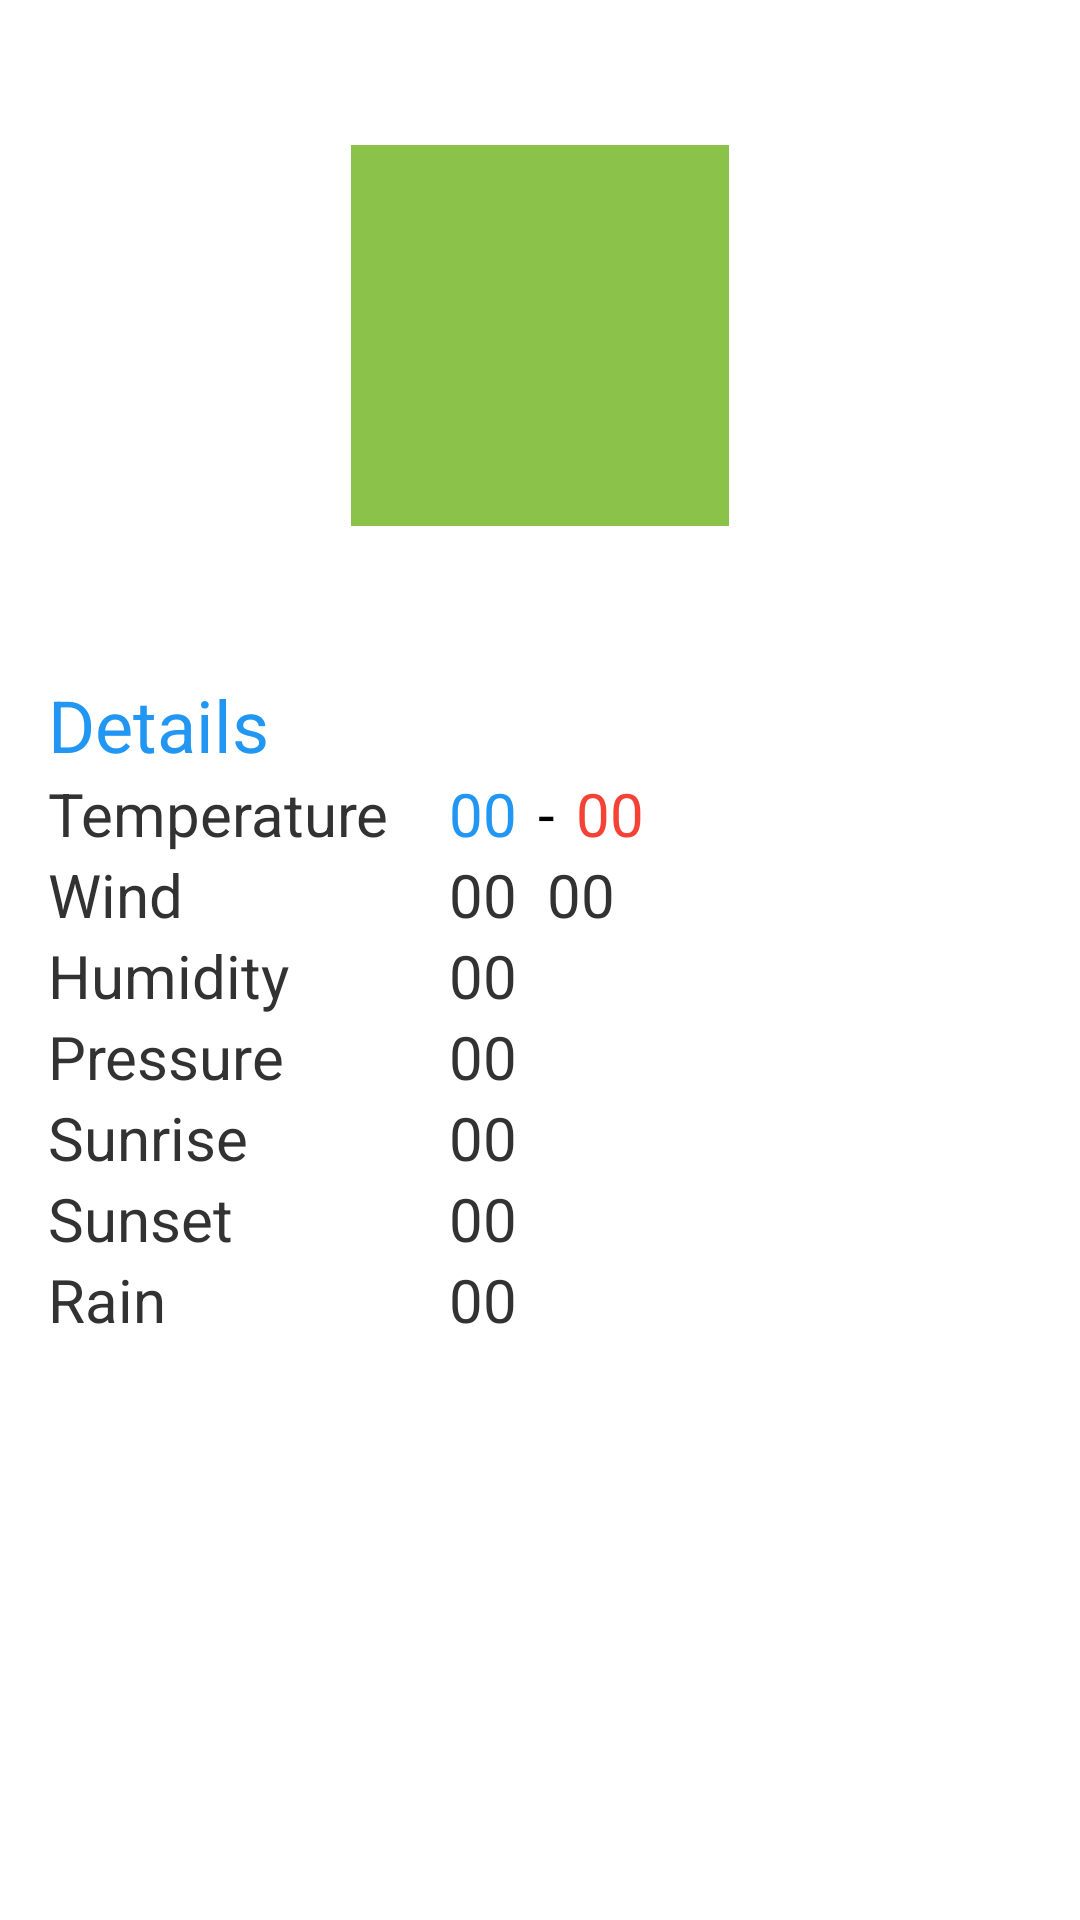

This screen was rendered from an Android layout file. Write that file and the resources it references.
<!-- AndroidManifest.xml: application theme AppTheme -->
<!-- res/layout/fragment_current.xml -->
<?xml version="1.0" encoding="utf-8"?>
<RelativeLayout xmlns:android="http://schemas.android.com/apk/res/android"
    xmlns:tools="http://schemas.android.com/tools"
    android:layout_width="match_parent"
    android:layout_height="match_parent"
    android:paddingBottom="@dimen/activity_vertical_margin"
    android:paddingLeft="@dimen/activity_horizontal_margin"
    android:paddingRight="@dimen/activity_horizontal_margin"
    android:paddingTop="@dimen/activity_vertical_margin">


    <TextView
        android:id="@+id/location"
        android:layout_width="wrap_content"
        android:layout_height="wrap_content"
        android:textSize="24sp"
        android:textColor="@color/blue_500"/>

    <RelativeLayout
        android:id="@+id/tempLyt"
        android:layout_width="wrap_content"
        android:layout_height="wrap_content"
        android:layout_below="@id/location"
        android:layout_centerHorizontal="true"
        android:background="@color/light_green_500"
        android:padding="10dp">

        <RelativeLayout
            android:layout_width="wrap_content"
            android:layout_height="wrap_content"
            android:id="@+id/layout_temp">

            <TextView
                android:id="@+id/temp"
                android:layout_width="wrap_content"
                android:layout_height="wrap_content"
                android:textSize="60sp"/>

            <TextView
                android:id="@+id/tempUnit"
                android:layout_width="wrap_content"
                android:layout_height="wrap_content"
                android:layout_alignBaseline="@id/temp"
                android:layout_toRightOf="@id/temp"
                android:textSize="60sp" />

            <TextView
                android:id="@+id/descrWeather"
                android:layout_width="wrap_content"
                android:layout_height="wrap_content"
                android:layout_below="@+id/temp"
                android:layout_centerHorizontal="true"
                android:textSize="20sp" />


        </RelativeLayout>

        <ImageView
            android:id="@+id/imgWeather"
            android:layout_width="@dimen/weatherMainIcon.width"
            android:layout_height="@dimen/weatherMainIcon.height"
            android:layout_centerVertical="true"
            android:layout_marginLeft="10dp"
            android:layout_toRightOf="@id/layout_temp"
            android:background="@drawable/circle"
            android:padding="4dp" />


    </RelativeLayout>


    
    <TextView
        android:id="@+id/tvDetails"
        android:layout_width="wrap_content"
        android:layout_height="wrap_content"
        android:layout_below="@id/tempLyt"
        android:layout_marginTop="50dp"
        android:text="Details"
        android:textColor="@color/blue_500"
        android:textSize="24sp"/>

    
    <TextView
        android:id="@+id/tempTV"
        android:layout_width="wrap_content"
        android:layout_height="wrap_content"
        android:layout_below="@id/tvDetails"
        android:textSize="20sp"
        android:text="Temperature"/>

    <TextView
        android:id="@+id/tempMin"
        android:layout_width="wrap_content"
        android:layout_height="wrap_content"
        android:text="00"
        android:textColor="@color/blue_500"
        android:layout_alignBottom="@+id/tempTV"
        android:layout_toRightOf="@+id/tempTV"
        android:textSize="20sp"
        android:layout_marginLeft="20dp"/>
    <TextView
        android:id="@+id/tv_to"
        android:layout_width="wrap_content"
        android:layout_height="wrap_content"
        android:text="-"
        android:layout_alignBottom="@+id/tempTV"
        android:layout_toRightOf="@+id/tempMin"
        android:textSize="20sp"
        android:layout_marginLeft="7dp"
        android:textColor="@color/black"/>
    <TextView
        android:id="@+id/tempMax"
        android:layout_width="wrap_content"
        android:layout_height="wrap_content"
        android:text="00"
        android:layout_alignBottom="@+id/tempTV"
        android:layout_toRightOf="@+id/tv_to"
        android:textSize="20sp"
        android:layout_marginLeft="7dp"
        android:textColor="@color/red_500" />
    

    
    <TextView
        android:id="@+id/windTV"
        android:layout_width="wrap_content"
        android:layout_height="wrap_content"
        android:layout_below="@id/tempTV"
        android:text="Wind"
        android:textSize="20sp"/>

    <TextView
        android:id="@+id/windSpeed"
        android:layout_width="wrap_content"
        android:layout_height="wrap_content"
        android:text="00"
        android:textSize="20sp"
        android:layout_alignBottom="@+id/windTV"
        android:layout_alignLeft="@+id/tempMin"/>

    <TextView
        android:id="@+id/windDeg"
        android:layout_width="wrap_content"
        android:layout_height="wrap_content"
        android:text="00"
        android:textSize="20sp"
        android:layout_alignBottom="@+id/windTV"
        android:layout_toRightOf="@+id/windSpeed"
        android:layout_marginLeft="10dp"/>
    

    
    <TextView
        android:id="@+id/humidityTV"
        android:layout_width="wrap_content"
        android:layout_height="wrap_content"
        android:layout_below="@id/windTV"
        android:text="Humidity"
        android:textSize="20sp"/>

    <TextView
        android:id="@+id/humidity"
        android:layout_width="wrap_content"
        android:layout_height="wrap_content"
        android:layout_alignLeft="@id/tempMin"
        android:layout_alignBottom="@+id/humidityTV"
        android:text="00"
        android:textSize="20sp"/>
    

    
    <TextView
        android:id="@+id/pressureTV"
        android:layout_width="wrap_content"
        android:layout_height="wrap_content"
        android:layout_below="@+id/humidityTV"
        android:text="Pressure"
        android:textSize="20sp"/>

    <TextView
        android:id="@+id/pressure"
        android:layout_width="wrap_content"
        android:layout_height="wrap_content"
        android:text="00"
        android:textSize="20sp"
        android:layout_alignLeft="@id/tempMin"
        android:layout_alignBottom="@+id/pressureTV" />

    <TextView
        android:id="@+id/pressureStat"
        android:layout_width="wrap_content"
        android:layout_height="wrap_content"
        android:layout_alignBaseline="@id/pressure"
        android:layout_marginLeft="10dp"
        android:layout_toRightOf="@id/pressure"
        android:textSize="20sp"/>
    

    
    <TextView
        android:id="@+id/sunIcon"
        android:layout_width="wrap_content"
        android:layout_height="wrap_content"
        android:layout_below="@id/pressureTV"
        android:text="Sunrise"
        android:textSize="20sp"/>

    <TextView
        android:id="@+id/sunrise"
        android:layout_width="wrap_content"
        android:layout_height="wrap_content"
        android:layout_alignLeft="@id/tempMin"
        android:layout_alignBaseline="@+id/sunIcon"
        android:textSize="20sp"
        android:text="00"/>

    <TextView
        android:id="@+id/moonIcon"
        android:layout_width="wrap_content"
        android:layout_height="wrap_content"
        android:layout_below="@id/sunIcon"
        android:text="Sunset"
        android:textSize="20sp"/>

    <TextView
        android:id="@+id/sunset"
        android:layout_width="wrap_content"
        android:layout_height="wrap_content"
        android:layout_alignLeft="@+id/tempMin"
        android:layout_alignBaseline="@+id/moonIcon"
        android:text="00"
        android:textSize="20sp"/>
    

    
    <TextView
        android:id="@+id/rainTV"
        android:layout_width="wrap_content"
        android:layout_height="wrap_content"
        android:layout_below="@id/moonIcon"
        android:text="Rain"
        android:textSize="20sp"/>

    <TextView
        android:id="@+id/rain"
        android:layout_width="wrap_content"
        android:layout_height="wrap_content"
        android:layout_alignLeft="@+id/tempMin"
        android:layout_alignBaseline="@id/rainTV"
        android:text="00"
        android:textSize="20sp"/>

    




</RelativeLayout>
<!-- resources referenced by this layout -->
<resources>
  <color name="black">#000000</color>
  <color name="blue_500">#2196f3</color>
  <color name="light_green_500">#8bc34a</color>
  <color name="red_500">#f44336</color>
  <dimen name="activity_horizontal_margin">16dp</dimen>
  <dimen name="activity_vertical_margin">16dp</dimen>
  <dimen name="weatherMainIcon.height">96dp</dimen>
  <dimen name="weatherMainIcon.width">96dp</dimen>
  <!-- drawable circle (drawable-xxhdpi) -->
  <?xml version="1.0" encoding="utf-8"?>
  <shape xmlns:android="http://schemas.android.com/apk/res/android"
      android:shape="rectangle" >
      <solid android:color="@color/light_green_500" />
  </shape>
  <style name="AppTheme" parent="android:Theme.Holo.Light.DarkActionBar">
          
          <item name="android:actionBarStyle">@style/ActionBar.Solid.Weatherbar</item>
      </style>
  <style name="ActionBar.Solid.Weatherbar" parent="@android:style/Widget.Holo.ActionBar.Solid">
          <item name="android:background">@drawable/ab_solid_weatherbar</item>
      </style>
</resources>
